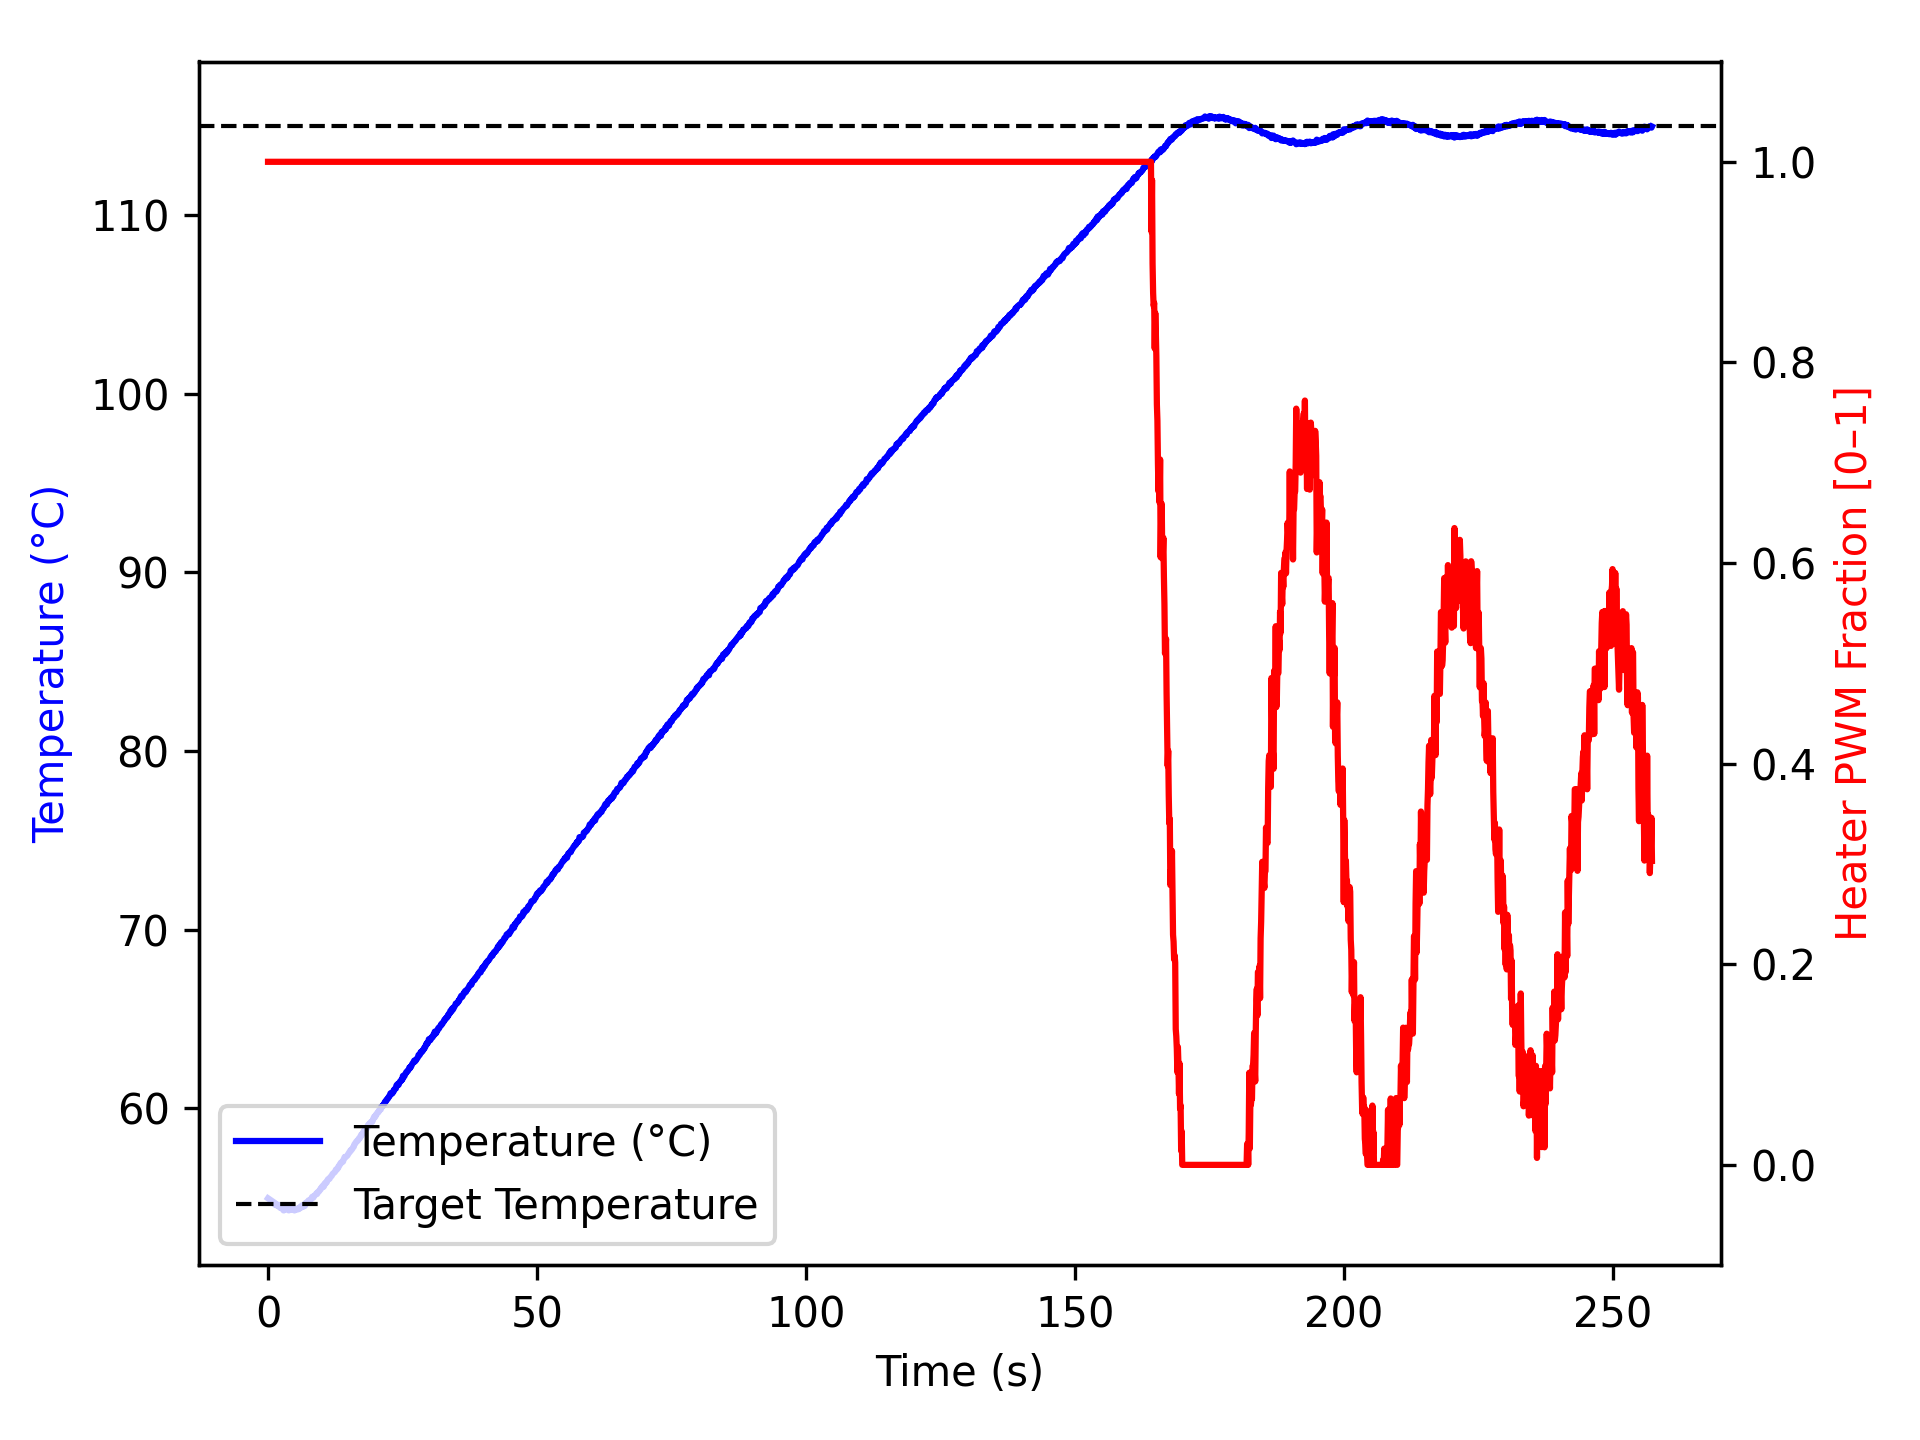

The table this chart was drawn from, first rows:
time_ms, temperature, heater
2, 54.95, 1.0
1104, 54.73, 1.0
1205, 54.65, 1.0
1305, 54.59, 1.0
1405, 54.66, 1.0
1506, 54.62, 1.0
1606, 54.61, 1.0
1706, 54.54, 1.0
1807, 54.56, 1.0
1907, 54.54, 1.0
2007, 54.59, 1.0
2108, 54.48, 1.0
2208, 54.43, 1.0
2308, 54.45, 1.0
2408, 54.43, 1.0
2508, 54.45, 1.0
2608, 54.42, 1.0
2709, 54.38, 1.0
2810, 54.3, 1.0
2911, 54.27, 1.0
3011, 54.41, 1.0
3111, 54.36, 1.0
3211, 54.34, 1.0
3311, 54.38, 1.0
3411, 54.41, 1.0
3512, 54.41, 1.0
3612, 54.34, 1.0
3712, 54.32, 1.0
3813, 54.28, 1.0
3913, 54.28, 1.0
4014, 54.37, 1.0
4116, 54.32, 1.0
4217, 54.32, 1.0
4317, 54.34, 1.0
4417, 54.36, 1.0
4517, 54.32, 1.0
4617, 54.34, 1.0
4717, 54.34, 1.0
4817, 54.32, 1.0
4917, 54.27, 1.0
5017, 54.32, 1.0
5117, 54.32, 1.0
5218, 54.32, 1.0
5319, 54.34, 1.0
5420, 54.37, 1.0
5522, 54.38, 1.0
5623, 54.34, 1.0
5724, 54.36, 1.0
5825, 54.43, 1.0
5926, 54.4, 1.0
6026, 54.41, 1.0
6126, 54.5, 1.0
6226, 54.52, 1.0
6327, 54.56, 1.0
6427, 54.52, 1.0
6527, 54.48, 1.0
6628, 54.57, 1.0
6728, 54.59, 1.0
6828, 54.52, 1.0
6929, 54.59, 1.0
... 2,495 more rows
